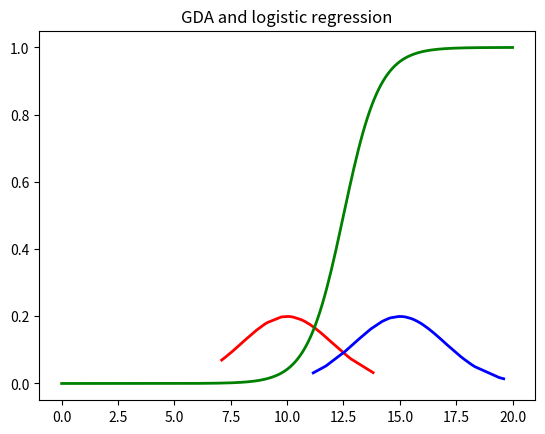

Recreate this plot in Python.
# @Time : 2018/10/5 下午2:23 
# [redacted]
# @File : GDA-LR.py 
# @Function: 验证一下gda 和 逻辑回归之间的关系
# p(y=1|x) =
# (p(x|y=1) * p(y=1)) / (p(x|y=0)*p(y=0) + p(x|y=1)*p(y=1))
import numpy as np
import matplotlib.pyplot as plt


def Gaussian(x , u =10, sigma = 2):
    return 1.0/(sigma * np.sqrt(2 * np.pi)) * np.exp(- (x - u)**2 / (2 * sigma ** 2))


def py1givenx(x):
    return Gaussian(x ,15 ,2) * 0.5 / (Gaussian(x, 10 ,2) * 0.5 + Gaussian(x ,15, 2) * 0.5)


def main():
    sigma = 2
    X1 = np.random.normal(10, 2 ,30)
    X1 = np.array(sorted(X1))
    plt.plot(X1, 1.0/(sigma * np.sqrt(2 * np.pi)) * np.exp(- (X1 - 10)**2 / (2 * sigma ** 2)), linewidth = 2, color = 'r')
    X2 = np.random.normal(15 ,2 ,30)
    X2 = np.array(sorted(X2)) # need to change
    plt.plot(X2, 1.0/(sigma * np.sqrt(2 * np.pi)) * np.exp(-(X2 - 15)**2 / (2 * sigma ** 2)), linewidth = 2, color = 'b')
    predX = np.linspace(0,20,200)
    predY = list(map(py1givenx,predX))
    plt.plot(predX,predY ,linewidth = 2, color = 'g')
    # plt.show()
    plt.title("GDA and logistic regression")
    plt.savefig('gda-lr.jpg')


if __name__ == '__main__':
    main()